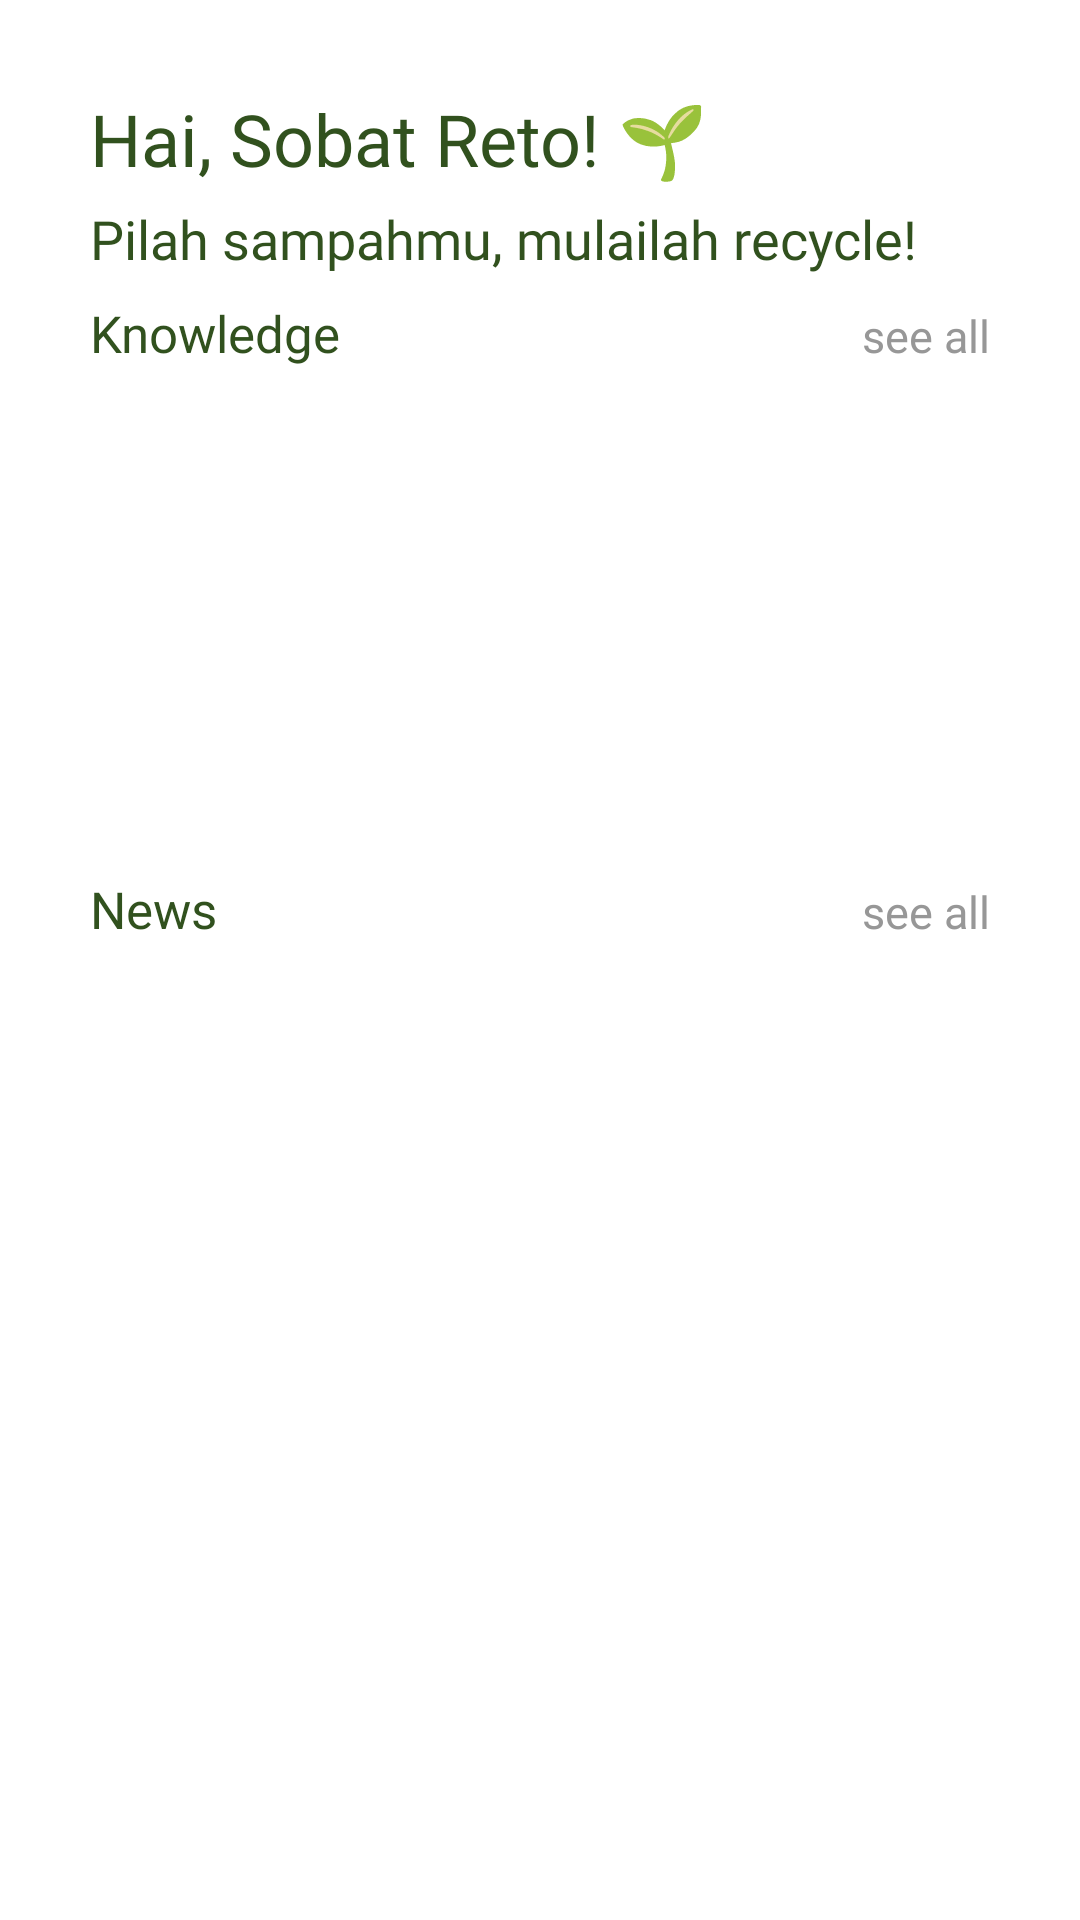

Android layout source for this screen:
<!-- AndroidManifest.xml: application theme AppTheme -->
<!-- res/layout/fragment_home.xml -->
<?xml version="1.0" encoding="utf-8"?>
<androidx.constraintlayout.widget.ConstraintLayout
    xmlns:android="http://schemas.android.com/apk/res/android"
    xmlns:app="http://schemas.android.com/apk/res-auto"
    xmlns:tools="http://schemas.android.com/tools"
    android:layout_width="match_parent"
    android:layout_height="match_parent"
    android:padding="30dp"
    tools:context=".ui.home.HomeFragment">

    <TextView
        android:id="@+id/tvTitleHome"
        android:layout_width="0dp"
        android:layout_height="wrap_content"
        android:fontFamily="@font/poppins_semibold"
        android:text="@string/titleFragmentHome"
        android:textColor="@color/darkGreen"
        android:textSize="24sp"
        app:layout_constraintEnd_toEndOf="parent"
        app:layout_constraintStart_toStartOf="parent"
        app:layout_constraintTop_toTopOf="parent" />

    <TextView
        android:id="@+id/tvDescHome"
        android:layout_width="0dp"
        android:layout_height="wrap_content"
        android:layout_marginTop="5dp"
        android:fontFamily="@font/poppins_regular"
        android:text="@string/descFragmentHome"
        android:textColor="@color/darkGreen"
        android:textSize="18sp"
        app:layout_constraintEnd_toEndOf="parent"
        app:layout_constraintStart_toStartOf="parent"
        app:layout_constraintTop_toBottomOf="@id/tvTitleHome" />

    <TextView
        android:id="@+id/tvTitleKnowledge"
        android:layout_width="0dp"
        android:layout_height="wrap_content"
        android:layout_marginTop="8dp"
        android:fontFamily="@font/poppins_semibold"
        android:text="@string/title_knowledge"
        android:textColor="@color/darkGreen"
        android:textSize="17sp"
        app:layout_constraintEnd_toEndOf="parent"
        app:layout_constraintStart_toStartOf="parent"
        app:layout_constraintTop_toBottomOf="@id/tvDescHome" />

    <TextView
        android:id="@+id/tvSeeAllKnowledge"
        android:layout_width="wrap_content"
        android:layout_height="wrap_content"
        android:fontFamily="@font/poppins_regular"
        android:text="@string/see_all"
        android:textColor="@color/gray"
        android:textSize="15sp"
        app:layout_constraintBaseline_toBaselineOf="@id/tvTitleKnowledge"
        app:layout_constraintEnd_toEndOf="parent"
        app:layout_constraintTop_toBottomOf="@id/tvDescHome" />

    <androidx.recyclerview.widget.RecyclerView
        android:id="@+id/rvTypeWaste"
        android:layout_width="0dp"
        android:layout_height="0dp"
        android:layout_marginBottom="5dp"
        android:layout_marginTop="5dp"
        app:layout_constraintTop_toBottomOf="@id/tvTitleKnowledge"
        app:layout_constraintBottom_toTopOf="@id/tvTitleNews"
        app:layout_constraintStart_toStartOf="parent"
        app:layout_constraintEnd_toEndOf="parent"
        android:paddingVertical="10dp"
        tools:listitem="@layout/item_knowledge" />

    <TextView
        android:id="@+id/tvTitleNews"
        android:layout_width="0dp"
        android:layout_height="wrap_content"
        android:layout_marginTop="200dp"
        android:fontFamily="@font/poppins_semibold"
        android:text="@string/title_news"
        android:textColor="@color/darkGreen"
        android:textSize="17sp"
        app:layout_constraintEnd_toEndOf="parent"
        app:layout_constraintStart_toStartOf="parent"
        app:layout_constraintTop_toBottomOf="@id/tvDescHome" />

    <TextView
        android:id="@+id/tvSeeAllNews"
        android:layout_width="wrap_content"
        android:layout_height="wrap_content"
        android:fontFamily="@font/poppins_regular"
        android:text="@string/see_all"
        android:textColor="@color/gray"
        android:textSize="15sp"
        app:layout_constraintBaseline_toBaselineOf="@id/tvTitleNews"
        app:layout_constraintEnd_toEndOf="parent"
        app:layout_constraintTop_toBottomOf="@id/tvSeeAllKnowledge" />

    <androidx.recyclerview.widget.RecyclerView
        android:id="@+id/rvNewsHome"
        android:layout_width="0dp"
        android:layout_height="0dp"
        app:layout_constraintTop_toBottomOf="@id/tvTitleNews"
        app:layout_constraintBottom_toBottomOf="parent"
        app:layout_constraintStart_toStartOf="parent"
        app:layout_constraintEnd_toEndOf="parent"
        tools:listitem="@layout/item_news" />

</androidx.constraintlayout.widget.ConstraintLayout>
<!-- res/layout/item_knowledge.xml (included above) -->
<?xml version="1.0" encoding="utf-8" ?>
<androidx.cardview.widget.CardView
    xmlns:android="http://schemas.android.com/apk/res/android"
    xmlns:app="http://schemas.android.com/apk/res-auto"
    android:layout_width="200dp"
    android:layout_height="wrap_content"
    android:layout_marginHorizontal="8dp"
    android:layout_marginVertical="8dp"
    app:cardBackgroundColor="@color/darkGreen"
    app:cardCornerRadius="10dp"
    android:elevation="4dp">

    <androidx.constraintlayout.widget.ConstraintLayout
        android:layout_width="match_parent"
        android:layout_height="wrap_content">

        <ImageView
            android:id="@+id/ivTypeWaste"
            android:layout_width="0dp"
            android:layout_height="80dp"
            android:contentDescription="@string/type_waste"
            android:scaleType="centerCrop"
            android:src="@drawable/liqiud_waste"
            app:layout_constraintEnd_toEndOf="parent"
            app:layout_constraintStart_toStartOf="parent"
            app:layout_constraintTop_toTopOf="parent"/>

        <TextView
            android:id="@+id/tvTypeWaste"
            android:layout_width="wrap_content"
            android:layout_height="wrap_content"
            android:layout_marginTop="4dp"
            android:layout_marginBottom="4dp"
            android:text="@string/liqiud_waste"
            android:textColor="@color/white"
            android:textSize="14sp"
            android:fontFamily="@font/poppins_semibold"
            app:layout_constraintBottom_toBottomOf="parent"
            app:layout_constraintEnd_toEndOf="parent"
            app:layout_constraintHorizontal_bias="0.5"
            app:layout_constraintStart_toStartOf="parent"
            app:layout_constraintTop_toBottomOf="@id/ivTypeWaste"/>


    </androidx.constraintlayout.widget.ConstraintLayout>

</androidx.cardview.widget.CardView>
<!-- res/layout/item_news.xml (included above) -->
<?xml version="1.0" encoding="utf-8"?>
<androidx.cardview.widget.CardView xmlns:android="http://schemas.android.com/apk/res/android"
    xmlns:app="http://schemas.android.com/apk/res-auto"
    android:layout_width="match_parent"
    android:layout_height="wrap_content"
    xmlns:tools="http://schemas.android.com/tools"
    android:layout_marginStart="5dp"
    android:layout_marginEnd="5dp"
    android:layout_marginTop="10dp"
    app:cardCornerRadius="8dp"
    app:cardElevation="4dp">

    <androidx.constraintlayout.widget.ConstraintLayout
        android:layout_width="match_parent"
        android:layout_height="wrap_content"
        android:padding="8dp"
        android:background="@color/white">

        
        <ImageView
            android:id="@+id/img_item_photo"
            android:layout_width="80dp"
            android:layout_height="80dp"
            android:layout_marginEnd="8dp"
            android:contentDescription="@string/app_name"
            android:scaleType="centerCrop"
            app:layout_constraintStart_toStartOf="parent"
            app:layout_constraintTop_toTopOf="parent"
            app:layout_constraintBottom_toBottomOf="parent"
            tools:src="@tools:sample/avatars" />

        
        <TextView
            android:id="@+id/tv_item_name"
            android:layout_width="0dp"
            android:layout_height="wrap_content"
            android:fontFamily="@font/poppins_semibold"
            android:textColor="@android:color/black"
            android:textSize="16sp"
            android:maxLines="1"
            android:ellipsize="end"
            android:layout_marginStart="12dp"
            android:layout_marginEnd="12dp"
            android:layout_marginBottom="4dp"
            app:layout_constraintStart_toEndOf="@id/img_item_photo"
            app:layout_constraintEnd_toEndOf="parent"
            app:layout_constraintTop_toTopOf="@id/img_item_photo"
            tools:text="@string/judulNews" />

        
        <TextView
            android:id="@+id/tv_item_description"
            android:layout_width="0dp"
            android:layout_height="wrap_content"
            android:ellipsize="end"
            android:fontFamily="@font/poppins_regular"
            android:maxLines="3"
            android:textColor="@android:color/darker_gray"
            android:textSize="14sp"
            android:layout_marginStart="12dp"
            android:layout_marginEnd="12dp"
            app:layout_constraintStart_toEndOf="@id/img_item_photo"
            app:layout_constraintEnd_toEndOf="parent"
            app:layout_constraintTop_toBottomOf="@id/tv_item_name"
            app:layout_constraintBottom_toBottomOf="@id/img_item_photo"
            tools:text="@string/desc" />

    </androidx.constraintlayout.widget.ConstraintLayout>
</androidx.cardview.widget.CardView>
<!-- resources referenced by this layout -->
<resources>
  <color name="darkGreen">#31511E</color>
  <color name="gray">#979797</color>
  <color name="white">#FFFFFFFF</color>
  <!-- drawable liqiud_waste: webp bitmap (drawable, 82328 bytes) -->
  <string name="app_name">ReTo</string>
  <string name="desc">Description</string>
  <string name="descFragmentHome">Pilah sampahmu, mulailah recycle!</string>
  <string name="judulNews">Title News</string>
  <string name="liqiud_waste">Limbah Cair</string>
  <string name="see_all">see all</string>
  <string name="titleFragmentHome">Hai, Sobat Reto! 🌱</string>
  <string name="title_knowledge">Knowledge</string>
  <string name="title_news">News</string>
  <string name="type_waste">Types of Waste</string>
  <style name="AppTheme" parent="Theme.MaterialComponents.DayNight.DarkActionBar">
          
          <item name="colorPrimary">@color/black</item>
          <item name="android:windowBackground">@android:color/white</item>
      </style>
  <color name="black">#FF000000</color>
</resources>
